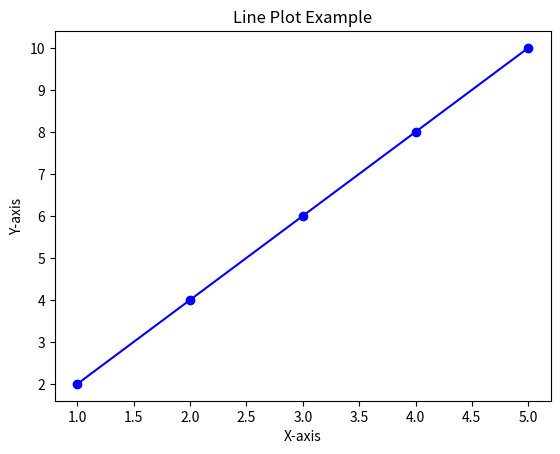
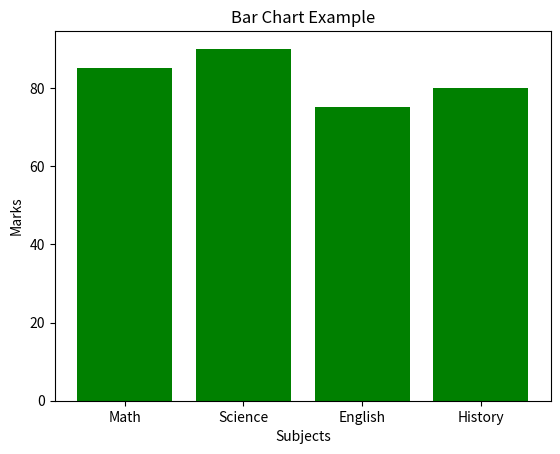
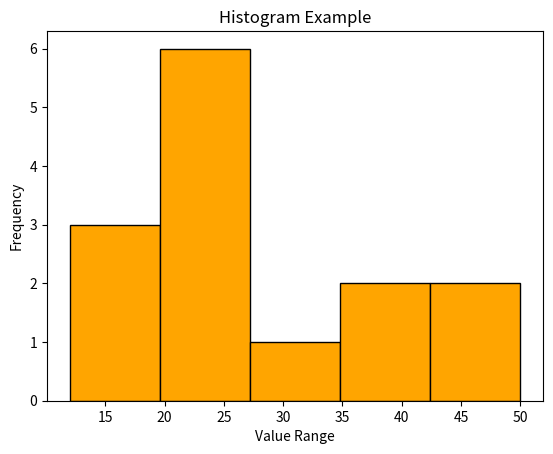
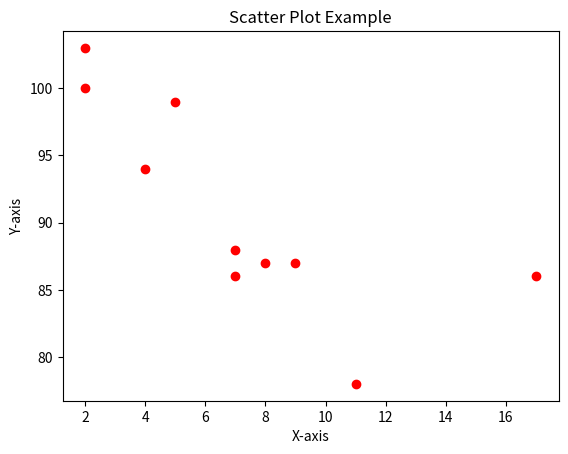
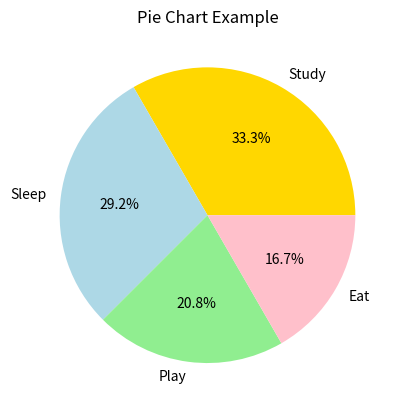

Source code (Python) for these figures, in order:
import matplotlib.pyplot as plt

# 1. Line Plot
x = [1, 2, 3, 4, 5]
y = [2, 4, 6, 8, 10]
plt.plot(x, y, marker='o', color='blue')
plt.title("Line Plot Example")
plt.xlabel("X-axis")
plt.ylabel("Y-axis")
plt.show()

# 2. Bar Chart
subjects = ["Math", "Science", "English", "History"]
marks = [85, 90, 75, 80]
plt.bar(subjects, marks, color='green')
plt.title("Bar Chart Example")
plt.xlabel("Subjects")
plt.ylabel("Marks")
plt.show()

# 3. Histogram
data = [12, 15, 17, 20, 21, 22, 23, 24, 25, 30, 35, 40, 45, 50]
plt.hist(data, bins=5, color='orange', edgecolor='black')
plt.title("Histogram Example")
plt.xlabel("Value Range")
plt.ylabel("Frequency")
plt.show()

# 4. Scatter Plot
x = [5, 7, 8, 7, 2, 17, 2, 9, 4, 11]
y = [99, 86, 87, 88, 100, 86, 103, 87, 94, 78]
plt.scatter(x, y, color='red')
plt.title("Scatter Plot Example")
plt.xlabel("X-axis")
plt.ylabel("Y-axis")
plt.show()

# 5. Pie Chart
activities = ["Study", "Sleep", "Play", "Eat"]
hours = [8, 7, 5, 4]
colors = ["gold", "lightblue", "lightgreen", "pink"]
plt.pie(hours, labels=activities, colors=colors, autopct='%1.1f%%')
plt.title("Pie Chart Example")
plt.show()
